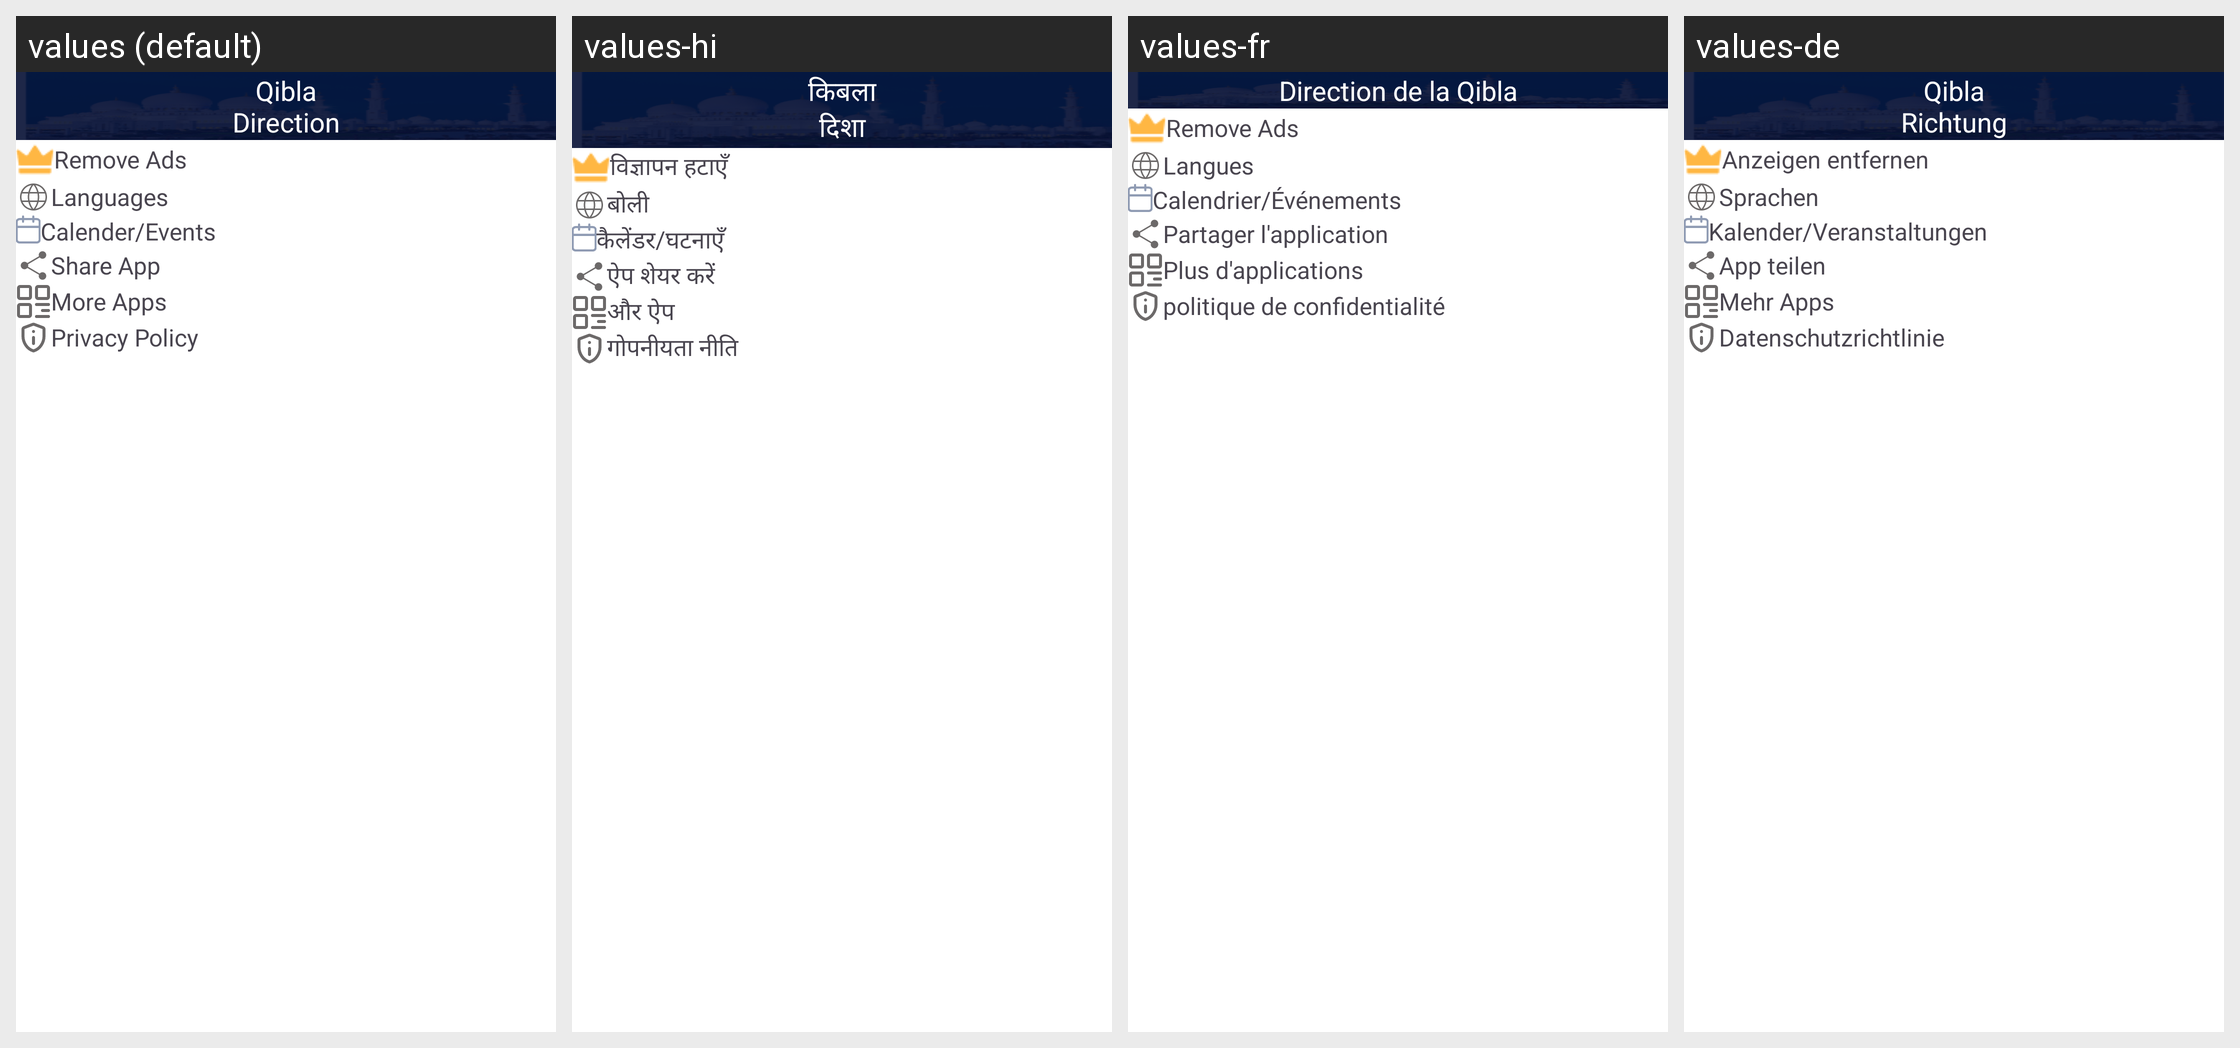

The Android screen above is rendered under several locales of the same app. Produce the string resources it draws, with the default and per-locale values.
Android screen res/layout/nav_header.xml rendered under 4 locales, left to right: values (default), values-hi, values-fr, values-de. Device: Nexus 5 (rendered at 1080×1920; each locale shown at half size, 540×960, under a caption strip naming it); theme Theme.DirectionQiblaApp.
Other locales in the repository, not shown: values-af.
Strings drawn on this screen, with the default value and each locale's value (text and hints the layout hard-codes, and strings that could not be matched under every locale, appear in the picture but are not listed):

qibla_ndirection
  values: Qibla
      Direction
  values-hi: किबला
      दिशा
  values-fr: Direction de la Qibla
  values-de: Qibla
      Richtung

remove_ads
  values: Remove Ads
  values-hi: विज्ञापन हटाएँ
  values-fr: Remove Ads
  values-de: Anzeigen entfernen

languages
  values: Languages
  values-hi: बोली
  values-fr: Langues
  values-de: Sprachen

calender_events
  values: Calender/Events
  values-hi: कैलेंडर/घटनाएँ
  values-fr: Calendrier/Événements
  values-de: Kalender/Veranstaltungen

share_app
  values: Share App
  values-hi: ऐप शेयर करें
  values-fr: Partager l'application
  values-de: App teilen

more_apps
  values: More Apps
  values-hi: और ऐप
  values-fr: Plus d'applications
  values-de: Mehr Apps

privacy_policy
  values: Privacy Policy
  values-hi: गोपनीयता नीति
  values-fr: politique de confidentialité
  values-de: Datenschutzrichtlinie
